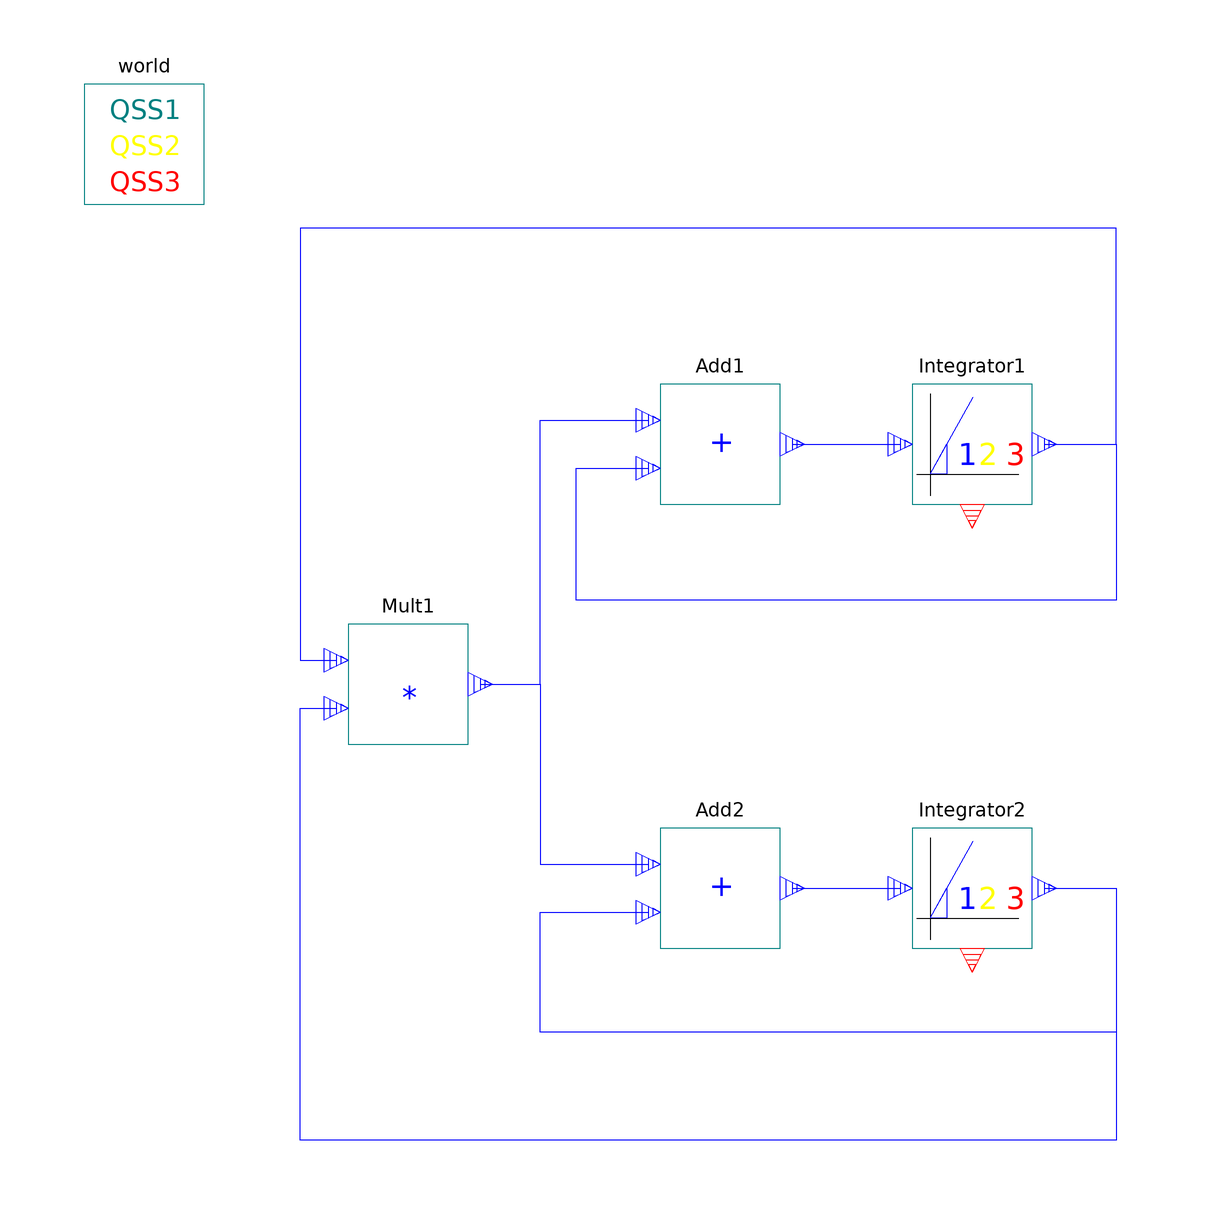

The component connection diagram of the Modelica model below, drawn from its own Placement and Line annotations.

model LotkaVolterra "Lotka Volterra prey-predator behaviour"
        output Real Prey;
        output Real Predator;

        ModelicaDEVS.FunctionBlocks.Multiplier Mult1
                            annotation (extent=[-56,-10; -36,10]);
        ModelicaDEVS.FunctionBlocks.Add Add1(c0=-0.1, c1=0.1)
                                           annotation (extent=[-4,30; 16,50]);
        ModelicaDEVS.FunctionBlocks.Add Add2(c0=0.1, c1=-0.1)
                                           annotation (extent=[-4,-44; 16,-24]);
        ModelicaDEVS.FunctionBlocks.Integrator Integrator1(quantum=0.001, startX=0.5)
          annotation (extent=[38,30; 58,50]);
        ModelicaDEVS.FunctionBlocks.Integrator Integrator2(quantum=0.001, startX=0.5)
          annotation (extent=[38,-44; 58,-24]);
        annotation (Diagram(
            Text(
              extent=[0,48; -18,48],
              style(color=10, rgbcolor={95,95,95}),
              string="-0.1"),
            Text(
              extent=[36,-28; 18,-28],
              style(color=10, rgbcolor={95,95,95}),
              string="dy/dt"),
            Text(
              extent=[74,46; 56,46],
              style(color=10, rgbcolor={95,95,95}),
              string="x"),
            Text(
              extent=[76,-28; 58,-28],
              style(color=10, rgbcolor={95,95,95}),
              string="y"),
            Text(
              extent=[22,60; -6,60],
              style(color=10, rgbcolor={95,95,95}),
              string="dx/dt=Ax-Bxy"),
            Text(
              extent=[24,-14; -10,-14],
              style(color=10, rgbcolor={95,95,95}),
              string="dy/dt=-Cy+Dxy"),
            Text(
              extent=[0,-44; -18,-44],
              style(color=10, rgbcolor={95,95,95}),
              string="-0.1"),
            Text(
              extent=[0,30; -18,30],
              style(color=10, rgbcolor={95,95,95}),
              string="0.1"),
            Text(
              extent=[0,-26; -18,-26],
              style(color=10, rgbcolor={95,95,95}),
              string="0.1"),
            Text(
              extent=[36,46; 18,46],
              style(color=10, rgbcolor={95,95,95}),
              string="dx/dt"),
            Text(
              extent=[-20,6; -38,6],
              style(color=10, rgbcolor={95,95,95}),
              string="x*y")), Documentation(info="<html>
<font color=\"#FF0000\" size=5><b>Predator-Prey Interaction (Lotka-Volterra)</b></font>
<br/>
<br/>
This example has been taken from the PowerDEVS software.
<br/>
<br/>
The Lotka-Volterra equations describe an ecological predator-prey (or parasite-host) model which assumes that, for a set of fixed positive constants A (the growth rate of prey), B (the rate at which predators destroy prey), C (the death rate of predators), and D (the rate at which predators increase by consuming prey), the following conditions hold.
<ol>
<li>A prey population x increases at a rate dx=A*x*dt (proportional to the number of prey) but is simultaneously destroyed by predators at a rate dx=-B*x*y*dt (proportional to the product of the numbers of prey and predators).
</li>
<li>
A predator population y decreases at a rate dy=-C*y*dt (proportional to the number of predators), but increases at a rate dy=D*x*y*dt (again proportional to the product of the numbers of prey and predators).
</li>
</ol>
This gives the coupled differential equations:
<br/>
<center>
dx/dt=A*x-B*x*y
<br/>
dy/dt=-C*y+D*x*y
</center>
<br/>
<br/>
<b>
Reference: http://mathworld.wolfram.com/Lotka-VolterraEquations.html
</b>
<br/>
<br/>
<br/>
The current ModelicaDEVS predator-prey model features the following parameters: A=B=C=D=0.1
<br/>
<br/>
<br/>
<font color=\"#FF0000\"><b>Output:</b></font>
<br/>
<br/>
The output variable Prey represents the behaviour of the prey population, the variable Predators shows the trajectory of the predator polutation.
<br/>
<br/>
</html>"),experiment(StopTime=100, Algorithm="Lsodar"),
          experimentSetupOutput(
            states=false,
            derivatives=false,
            inputs=false,
            auxiliaries=false));
        inner ModelicaDEVS.Miscellaneous.worldModel world(qss=1)
                                                annotation (extent=[-100,80;
              -80,100]);

      equation
        Prey=Integrator1.outPort.signal[1];
        Predator=Integrator2.outPort.signal[1];
        connect(Add2.outPort, Integrator2.inPort)
          annotation (points=[18,-34; 36,-34],   style(color=3, rgbcolor={0,0,255}));
        connect(Add1.outPort, Integrator1.inPort)
          annotation (points=[18,40; 36,40],   style(color=3, rgbcolor={0,0,255}));
        connect(Integrator1.outPort, Add1.inPort2)           annotation (points=[60,40;
              72,40; 72,14; -18,14; -18,36; -6,36],style(color=3, rgbcolor={0,0,255}));
        connect(Integrator1.outPort, Mult1.inPort1)           annotation (points=[60,40;
              72,40; 72,76; -64,76; -64,4; -58,4],     style(color=3, rgbcolor={0,0,
                255}));
        connect(Integrator2.outPort, Mult1.inPort2)           annotation (points=[60,-34;
              72,-34; 72,-76; -64,-76; -64,-4; -58,-4],      style(color=3, rgbcolor=
                {0,0,255}));
        connect(Integrator2.outPort, Add2.inPort2)           annotation (points=[60,-34;
              72,-34; 72,-58; -24,-58; -24,-38; -6,-38],   style(color=3, rgbcolor={0,
                0,255}));
        connect(Mult1.outPort, Add2.inPort1)           annotation (points=[-34,0;
              -24,0; -24,-30; -6,-30],
                                 style(color=3, rgbcolor={0,0,255}));
        connect(Mult1.outPort, Add1.inPort1)           annotation (points=[-34,0;
              -24,0; -24,44; -6,44],
                               style(color=3, rgbcolor={0,0,255}));
      end LotkaVolterra;